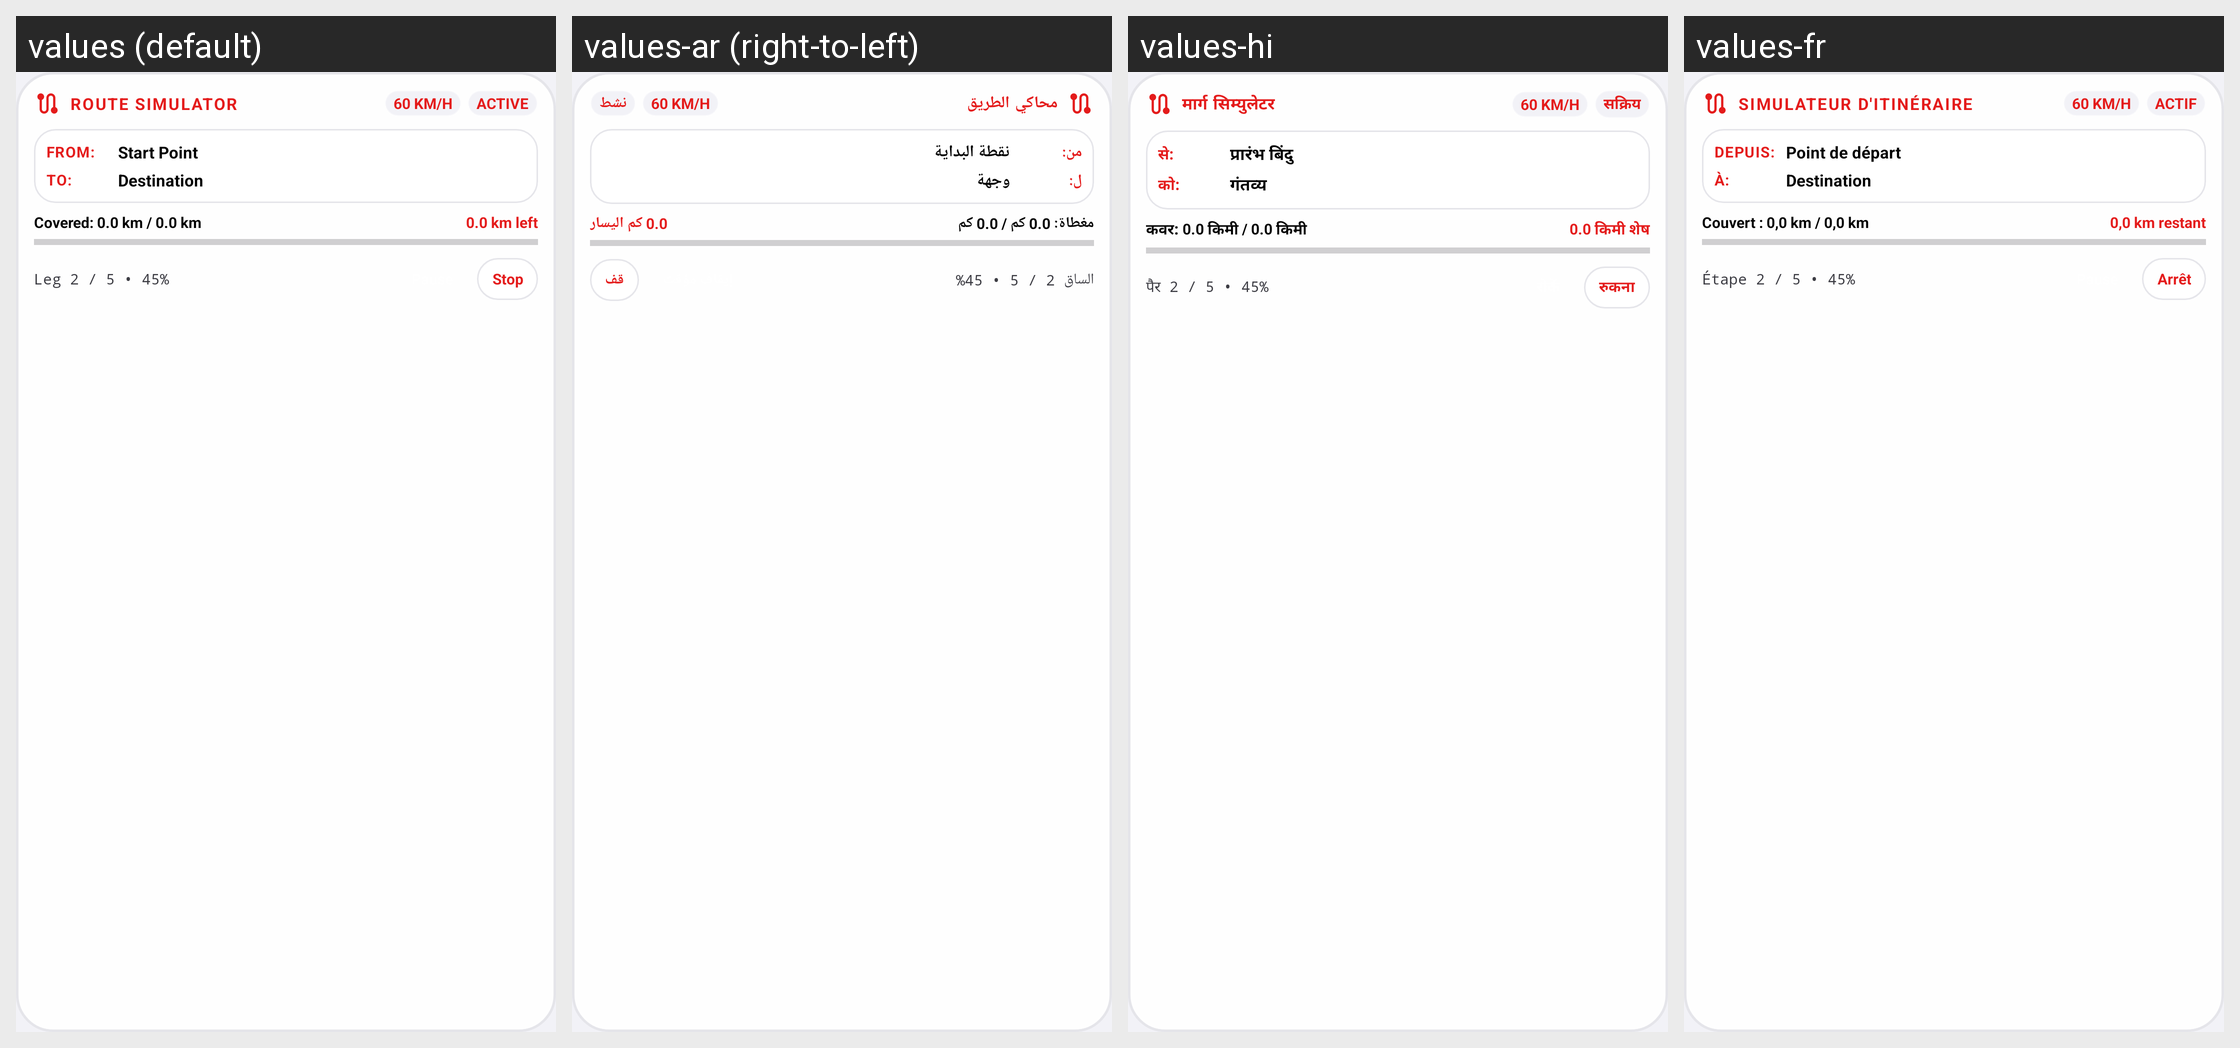

Here is an Android app screen in its default locale and in the app's own translations. Write out the translated-string differences for the strings that appear on this screen.
Android screen res/layout/widget_nowhere_route_layout.xml rendered under 4 locales, left to right: values (default), values-ar (right-to-left), values-hi, values-fr. Device: Nexus 5 (rendered at 1080×1920; each locale shown at half size, 540×960, under a caption strip naming it); theme Theme.MockLocation.
Other locales in the repository, not shown: values-de, values-es, values-ja, values-pt, values-ru, values-zh.
Strings drawn on this screen, with the default value and each locale's value (text and hints the layout hard-codes, and strings that could not be matched under every locale, appear in the picture but are not listed):

route_layo_route_simulator
  values: ROUTE SIMULATOR
  values-ar: محاكي الطريق
  values-hi: मार्ग सिम्युलेटर
  values-fr: SIMULATEUR D'ITINÉRAIRE

status_active
  values: ACTIVE
  values-ar: نشط
  values-hi: सक्रिय
  values-fr: ACTIF

route_layo_from
  values: FROM:
  values-ar: من:
  values-hi: से:
  values-fr: DEPUIS:

route_layo_start_point
  values: Start Point
  values-ar: نقطة البداية
  values-hi: प्रारंभ बिंदु
  values-fr: Point de départ

route_layo_to
  values: TO:
  values-ar: ل:
  values-hi: को:
  values-fr: À:

route_layo_destination
  values: Destination
  values-ar: وجهة
  values-hi: गंतव्य
  values-fr: Destination

route_layo_covered_00_km_00_km
  values: Covered: 0.0 km / 0.0 km
  values-ar: مغطاة: 0.0 كم / 0.0 كم
  values-hi: कवर: 0.0 किमी / 0.0 किमी
  values-fr: Couvert : 0,0 km / 0,0 km

route_layo_00_km_left
  values: 0.0 km left
  values-ar: 0.0 كم اليسار
  values-hi: 0.0 किमी शेष
  values-fr: 0,0 km restant

route_layo_leg_2_5_45
  values: Leg 2 / 5 • 45%
  values-ar: الساق 2 / 5 • 45%
  values-hi: पैर 2 / 5 • 45%
  values-fr: Étape 2 / 5 • 45%

favorites__stop
  values: Stop
  values-ar: قف
  values-hi: रुकना
  values-fr: Arrêt
